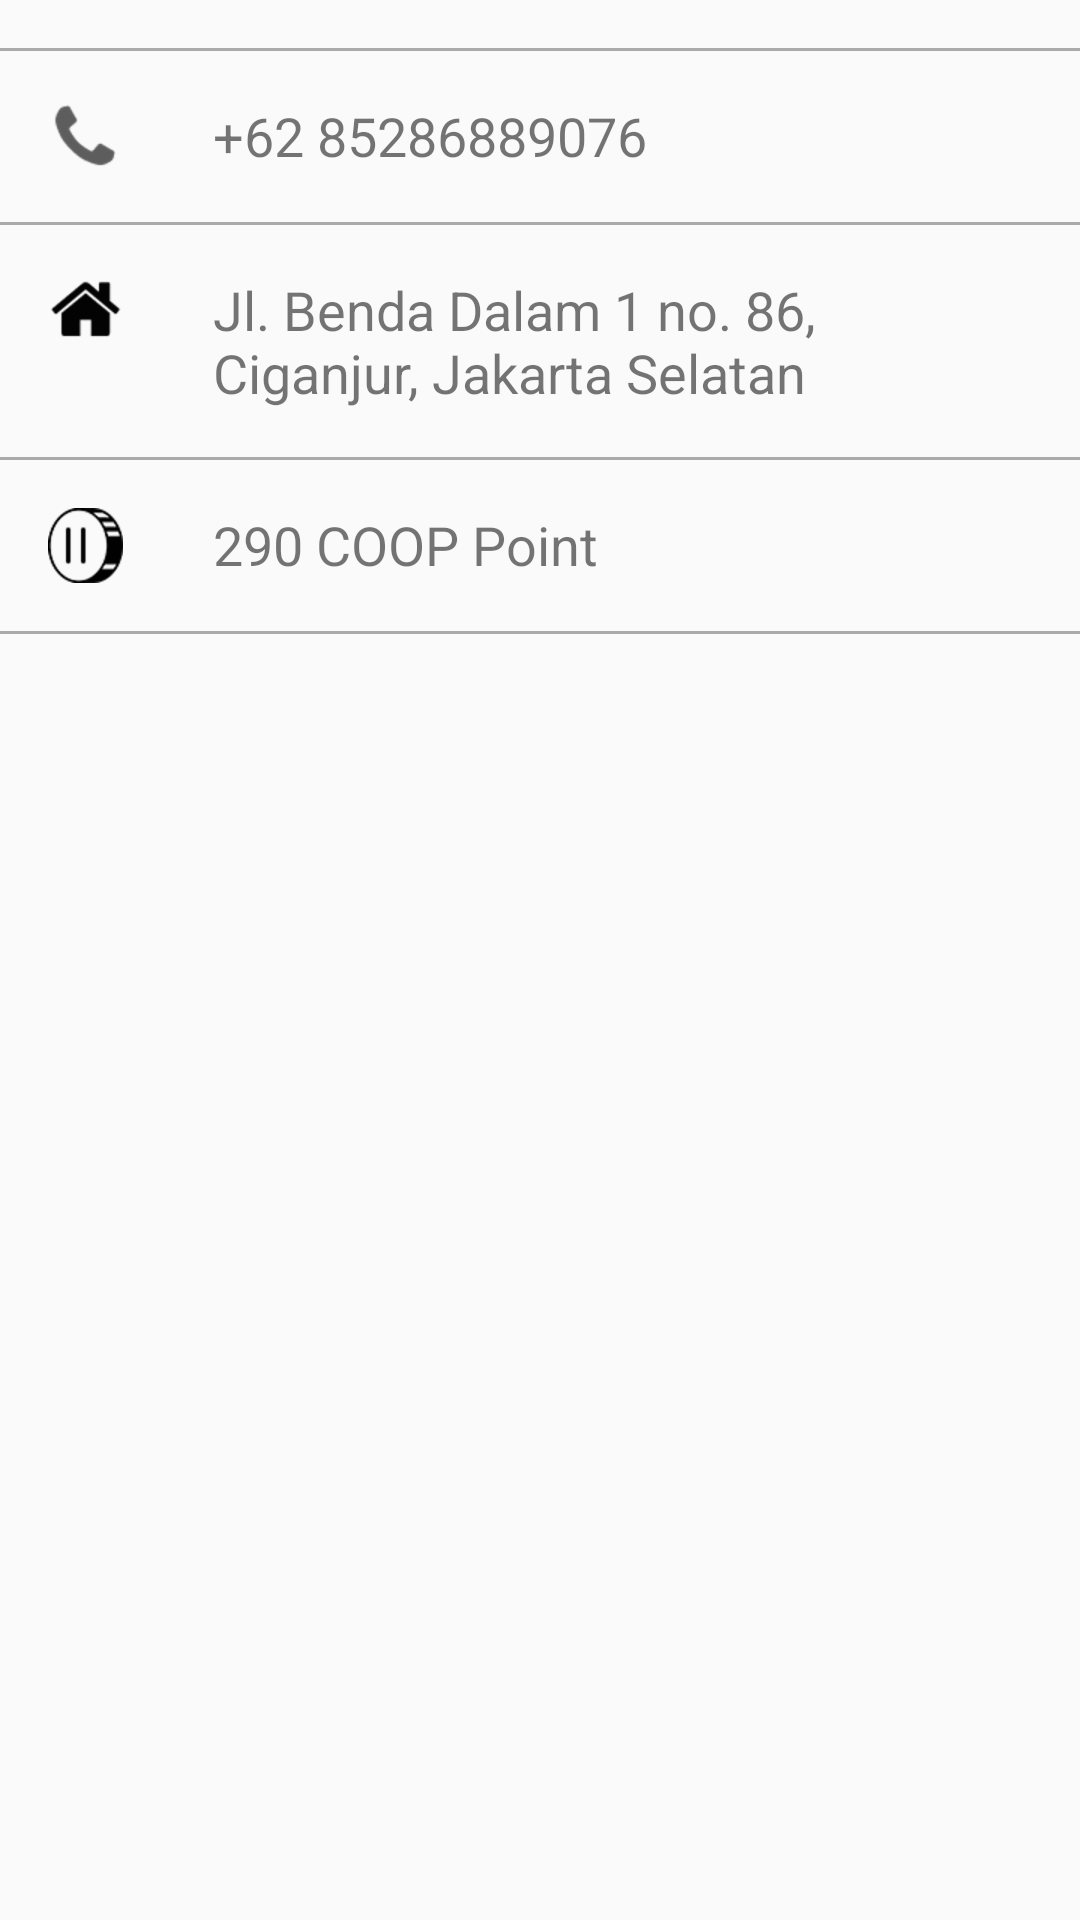

The Android layout XML behind this screen, and the referenced resources:
<!-- AndroidManifest.xml: application theme AppTheme -->
<!-- res/layout/activity_profile_show_body.xml -->
<?xml version="1.0" encoding="utf-8"?>
<ScrollView xmlns:android="http://schemas.android.com/apk/res/android"
    android:layout_width="match_parent"
    android:layout_height="match_parent">

    <LinearLayout
        android:layout_width="match_parent"
        android:layout_height="wrap_content"
        android:orientation="vertical"
        android:paddingTop="16dp"
        android:paddingBottom="16dp">

        <include layout="@layout/separator_line"/>

        <LinearLayout
            android:layout_width="match_parent"
            android:layout_height="wrap_content"
            android:orientation="horizontal"
            android:padding="16dp">

            <ImageView
                android:layout_width="wrap_content"
                android:layout_height="wrap_content"
                android:src="@drawable/phonelogo"
                android:paddingRight="30dp"/>

            <TextView
                android:layout_width="wrap_content"
                android:layout_height="wrap_content"
                android:gravity="center_vertical"
                android:id="@+id/ps_phone_frame"
                android:text="+62 85286889076"
                android:textSize="18dp"/>

        </LinearLayout>

        <include layout="@layout/separator_line"/>

        <LinearLayout
            android:layout_width="match_parent"
            android:layout_height="wrap_content"
            android:orientation="horizontal"
            android:padding="16dp">

            <ImageView
                android:layout_width="wrap_content"
                android:layout_height="wrap_content"
                android:src="@drawable/homelogo"
                android:paddingRight="30dp"/>

            <TextView
                android:layout_width="wrap_content"
                android:layout_height="wrap_content"
                android:gravity="center_vertical"
                android:id="@+id/ps_address_frame"
                android:text="Jl. Benda Dalam 1 no. 86, Ciganjur, Jakarta Selatan"
                android:textSize="18dp"/>

        </LinearLayout>

        <include layout="@layout/separator_line"/>

        <LinearLayout
            android:layout_width="match_parent"
            android:layout_height="wrap_content"
            android:orientation="horizontal"
            android:padding="16dp">

            <ImageView
                android:layout_width="wrap_content"
                android:layout_height="wrap_content"
                android:src="@drawable/coin_logo"
                android:paddingRight="30dp"/>

            <TextView
                android:layout_width="wrap_content"
                android:layout_height="wrap_content"
                android:gravity="center_vertical"
                android:id="@+id/ps_cooppoint_frame"
                android:text="290 COOP Point"
                android:textSize="18dp"/>

        </LinearLayout>

        <include layout="@layout/separator_line"/>

    </LinearLayout>

</ScrollView>
<!-- res/layout/separator_line.xml (included above) -->
<?xml version="1.0" encoding="utf-8"?>
<FrameLayout xmlns:android="http://schemas.android.com/apk/res/android"
    android:layout_width="match_parent" android:layout_height="match_parent">

    <View
        android:layout_width="match_parent"
        android:layout_height="1dp"
        android:background="@color/base"/>

</FrameLayout>
<!-- resources referenced by this layout -->
<resources>
  <color name="base">#AAAAAA</color>
  <!-- drawable coin_logo: png bitmap (drawable-hdpi, 1134 bytes) -->
  <!-- drawable homelogo: png bitmap (drawable-hdpi, 924 bytes) -->
  <!-- drawable phonelogo: png bitmap (drawable-hdpi, 1013 bytes) -->
  <style name="AppTheme" parent="Theme.AppCompat.Light.DarkActionBar">
          
          <item name="colorPrimary">@color/primary</item>
          <item name="colorPrimaryDark">@color/primary_dark</item>
          <item name="colorAccent">@color/accent</item>
      </style>
  <color name="primary">#00B86D</color>
  <color name="primary_dark">#007F3E</color>
  <color name="accent">#FFFFFF</color>
</resources>
